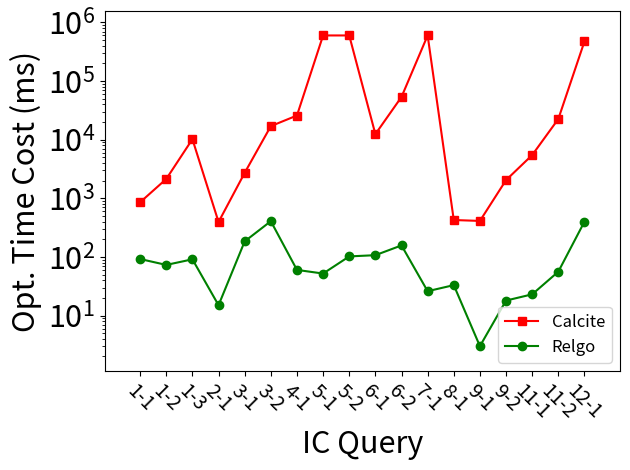

Recreate this plot in Python. (Note: this script raises an exception after producing the figure.)
import matplotlib.pyplot as plt

xlabel = ['1-1', '1-2', '1-3', '2-1', '3-1', '3-2', '4-1', '5-1', '5-2', '6-1', '6-2', '7-1', '8-1', '9-1', '9-2', '11-1', '11-2', '12-1']
xaxis = list(range(1, 2 * len(xlabel), 2))

y_calcite = [856, 2138, 10201, 394, 2719, 17026, 25839, 600000, 600000, 12431, 53586, 600000, 426, 411, 2044, 5466, 22544, 473923]

y_ours = [92, 73, 91, 15, 184, 407, 60, 52, 102, 107, 157, 26, 33, 3, 18, 23, 56, 399]

plt.plot(xaxis, y_calcite, 's-', color='r', label='Calcite')
plt.plot(xaxis, y_ours, 'o-', color = 'g', label='Relgo')


plt.xticks(xaxis, xlabel, rotation=-45, fontsize=14)
plt.yticks(fontsize=22)

plt.margins(0.08)

plt.xlabel("IC Query", fontsize=22)
plt.ylabel("Opt. Time Cost (ms)", fontsize=22)

plt.yscale('log')

plt.legend(loc="lower right", fontsize=12)
plt.tight_layout()
# plt.show()

plt.savefig('../paper/figures/exp/optimization_sf10.pdf', bbox_inches='tight')